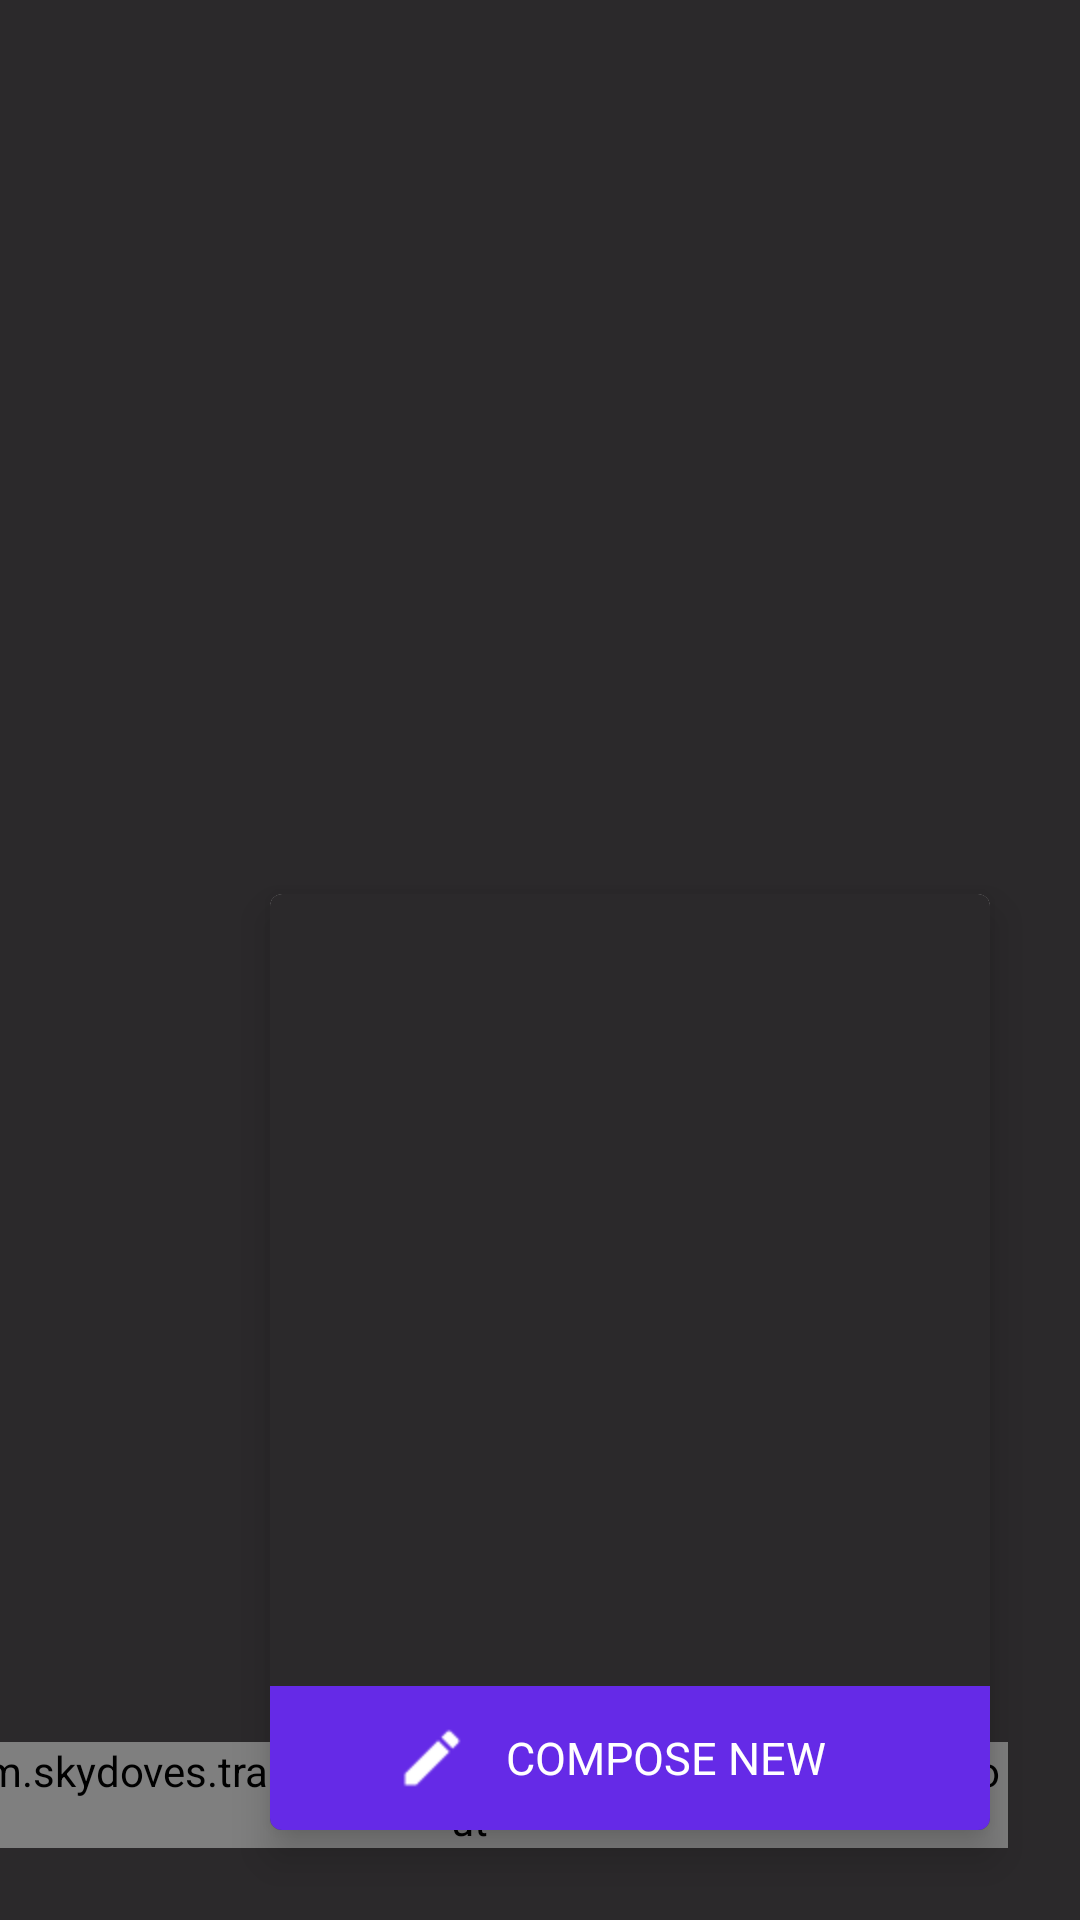

Layout XML and referenced resources for this Android screen:
<!-- AndroidManifest.xml: application theme AppTheme -->
<!-- res/layout/fragment_home.xml -->
<?xml version="1.0" encoding="utf-8"?>
<androidx.constraintlayout.widget.ConstraintLayout xmlns:android="http://schemas.android.com/apk/res/android"
  xmlns:app="http://schemas.android.com/apk/res-auto"
  xmlns:tools="http://schemas.android.com/tools"
  android:id="@+id/container"
  android:layout_width="match_parent"
  android:layout_height="match_parent"
  android:background="@color/background">

  <androidx.recyclerview.widget.RecyclerView
    android:id="@+id/recyclerView"
    android:layout_width="match_parent"
    android:layout_height="match_parent"
    android:clipToPadding="false"
    android:padding="6dp"
    app:layoutManager="androidx.recyclerview.widget.GridLayoutManager"
    app:spanCount="2"
    tools:listitem="@layout/item_poster" />

  <com.skydoves.transformationlayout.TransformationLayout
    android:id="@+id/transformationLayout"
    android:layout_width="wrap_content"
    android:layout_height="wrap_content"
    android:layout_marginEnd="24dp"
    android:layout_marginBottom="24dp"
    app:layout_constraintBottom_toBottomOf="parent"
    app:layout_constraintEnd_toEndOf="parent"
    app:transformation_duration="450"
    app:transformation_targetView="@+id/menu_home">

    <com.google.android.material.floatingactionbutton.FloatingActionButton
      android:id="@+id/fab"
      android:layout_width="wrap_content"
      android:layout_height="wrap_content"
      android:backgroundTint="@color/colorPrimary"
      android:src="@drawable/ic_write"
      app:borderWidth="0dp"
      app:tint="@color/white" />
  </com.skydoves.transformationlayout.TransformationLayout>

  <View
    android:id="@+id/backgroundView"
    android:layout_width="match_parent"
    android:layout_height="match_parent"
    android:alpha="0.5"
    android:background="@color/black"
    android:visibility="gone" />

  <com.google.android.material.card.MaterialCardView
    android:id="@+id/menu_home"
    android:layout_width="240dp"
    android:layout_height="312dp"
    android:layout_marginEnd="30dp"
    android:layout_marginBottom="30dp"
    app:cardBackgroundColor="@color/white"
    app:cardCornerRadius="4dp"
    app:cardElevation="8dp"
    app:layout_constraintBottom_toBottomOf="parent"
    app:layout_constraintEnd_toEndOf="parent">

    <LinearLayout
      android:layout_width="match_parent"
      android:layout_height="match_parent"
      android:background="@color/background"
      android:orientation="vertical">

      <androidx.recyclerview.widget.RecyclerView
        android:id="@+id/recyclerView_menu"
        android:layout_width="match_parent"
        android:layout_height="264dp"
        android:orientation="vertical"
        app:layoutManager="androidx.recyclerview.widget.LinearLayoutManager"
        tools:listitem="@layout/item_poster_menu" />

      <LinearLayout
        android:layout_width="match_parent"
        android:layout_height="48dp"
        android:background="@color/colorPrimary"
        android:gravity="center">

        <TextView
          android:layout_width="match_parent"
          android:layout_height="wrap_content"
          android:drawableStart="@drawable/ic_write"
          android:gravity="center"
          android:paddingStart="42dp"
          android:paddingEnd="42dp"
          android:text="compose new"
          android:textAllCaps="true"
          android:textColor="@color/white"
          android:textSize="15sp" />
      </LinearLayout>

    </LinearLayout>

  </com.google.android.material.card.MaterialCardView>

</androidx.constraintlayout.widget.ConstraintLayout>
<!-- res/layout/item_poster.xml (included above) -->
<?xml version="1.0" encoding="utf-8"?>
<com.skydoves.transformationlayout.TransformationLayout xmlns:android="http://schemas.android.com/apk/res/android"
  xmlns:app="http://schemas.android.com/apk/res-auto"
  xmlns:tools="http://schemas.android.com/tools"
  android:id="@+id/item_poster_transformationLayout"
  android:layout_width="match_parent"
  android:layout_height="wrap_content"
  app:transformation_duration="500"
  app:transformation_pathMode="arc">

  <com.google.android.material.card.MaterialCardView
    android:id="@+id/item_container"
    android:layout_width="match_parent"
    android:layout_height="wrap_content"
    android:layout_margin="4dp"
    android:foreground="?attr/selectableItemBackground"
    app:cardBackgroundColor="@color/background800"
    app:cardCornerRadius="8dp"
    app:cardElevation="6dp">

    <androidx.constraintlayout.widget.ConstraintLayout
      android:layout_width="match_parent"
      android:layout_height="wrap_content"
      android:foreground="?attr/selectableItemBackground"
      android:orientation="vertical"
      tools:ignore="UnusedAttribute">

      <androidx.appcompat.widget.AppCompatImageView
        android:id="@+id/item_poster_post"
        android:layout_width="match_parent"
        android:layout_height="220dp"
        android:scaleType="center"
        app:layout_constraintEnd_toEndOf="parent"
        app:layout_constraintStart_toStartOf="parent"
        app:layout_constraintTop_toTopOf="parent"
        tools:src="@drawable/ic_library" />

      <androidx.appcompat.widget.AppCompatTextView
        android:id="@+id/item_poster_title"
        android:layout_width="match_parent"
        android:layout_height="wrap_content"
        android:maxLines="1"
        android:padding="8dp"
        android:textAppearance="@style/TextAppearance.MaterialComponents.Headline6"
        android:textColor="@color/white"
        android:textSize="21sp"
        android:textStyle="bold"
        app:layout_constraintEnd_toEndOf="parent"
        app:layout_constraintStart_toStartOf="parent"
        app:layout_constraintTop_toBottomOf="@id/item_poster_post"
        tools:text="Zootopia" />

      <androidx.appcompat.widget.AppCompatTextView
        android:id="@+id/item_poster_running_time"
        android:layout_width="match_parent"
        android:layout_height="wrap_content"
        android:paddingStart="8dp"
        android:paddingEnd="8dp"
        android:paddingBottom="12dp"
        android:textAppearance="@style/TextAppearance.MaterialComponents.Body2"
        android:textColor="@color/white_87"
        android:textSize="14sp"
        app:layout_constraintEnd_toEndOf="parent"
        app:layout_constraintStart_toStartOf="parent"
        app:layout_constraintTop_toBottomOf="@id/item_poster_title"
        tools:text="1 h 45 min" />

    </androidx.constraintlayout.widget.ConstraintLayout>

  </com.google.android.material.card.MaterialCardView>

</com.skydoves.transformationlayout.TransformationLayout>
<!-- res/layout/item_poster_menu.xml (included above) -->
<?xml version="1.0" encoding="utf-8"?>
<com.skydoves.transformationlayout.TransformationLayout xmlns:android="http://schemas.android.com/apk/res/android"
  xmlns:app="http://schemas.android.com/apk/res-auto"
  xmlns:tools="http://schemas.android.com/tools"
  android:id="@+id/item_poster_menu_transformationLayout"
  android:layout_width="match_parent"
  android:layout_height="66dp"
  app:transformation_duration="500">

  <com.google.android.material.card.MaterialCardView
    android:id="@+id/item_container"
    android:layout_width="match_parent"
    android:layout_height="66dp"
    android:background="@color/background800"
    android:foreground="?attr/selectableItemBackground"
    app:cardBackgroundColor="@color/background800"
    app:cardCornerRadius="0dp">

    <androidx.constraintlayout.widget.ConstraintLayout
      android:layout_width="match_parent"
      android:layout_height="match_parent"
      android:foreground="?attr/selectableItemBackground"
      android:orientation="vertical"
      android:paddingStart="16dp"
      android:paddingTop="8dp"
      android:paddingEnd="16dp"
      android:paddingBottom="8dp"
      tools:ignore="UnusedAttribute">

      <com.google.android.material.imageview.ShapeableImageView
        android:id="@+id/item_poster_post"
        android:layout_width="42dp"
        android:layout_height="42dp"
        android:scaleType="center"
        app:layout_constraintBottom_toBottomOf="parent"
        app:layout_constraintStart_toStartOf="parent"
        app:layout_constraintTop_toTopOf="parent"
        app:shapeAppearanceOverlay="@style/CircleImageStyle" />

      <androidx.appcompat.widget.AppCompatTextView
        android:id="@+id/item_poster_title"
        android:layout_width="wrap_content"
        android:layout_height="wrap_content"
        android:layout_marginStart="12dp"
        android:maxLines="1"
        android:textAppearance="@style/TextAppearance.MaterialComponents.Headline6"
        android:textColor="@color/white"
        android:textSize="16sp"
        android:textStyle="bold"
        app:layout_constraintBottom_toBottomOf="parent"
        app:layout_constraintStart_toEndOf="@id/item_poster_post"
        app:layout_constraintTop_toTopOf="parent"
        tools:text="Zootopia" />

    </androidx.constraintlayout.widget.ConstraintLayout>

  </com.google.android.material.card.MaterialCardView>

</com.skydoves.transformationlayout.TransformationLayout>
<!-- resources referenced by this layout -->
<resources>
  <color name="background">#2B292B</color>
  <color name="background800">#424242</color>
  <color name="black">#000000</color>
  <color name="colorPrimary">#652AE7</color>
  <color name="white">#ffffffff</color>
  <color name="white_87">#ddffffff</color>
  <!-- drawable ic_write: png bitmap (drawable-hdpi, 293 bytes) -->
  <style name="CircleImageStyle" parent="">
      <item name="cornerFamily">rounded</item>
      <item name="cornerSize">50%</item>
    </style>
  <style name="AppTheme" parent="Theme.MaterialComponents.Light.NoActionBar">
      <item name="colorPrimary">@color/colorPrimary</item>
      <item name="colorPrimaryDark">@color/colorPrimaryDark</item>
      <item name="colorAccent">@color/colorAccent</item>
      <item name="colorControlHighlight">@color/colorPrimary</item>
      <item name="android:textColorPrimary">@android:color/white</item>
    </style>
  <color name="colorPrimaryDark">#6200EA</color>
  <color name="colorAccent">#652AE7</color>
</resources>
